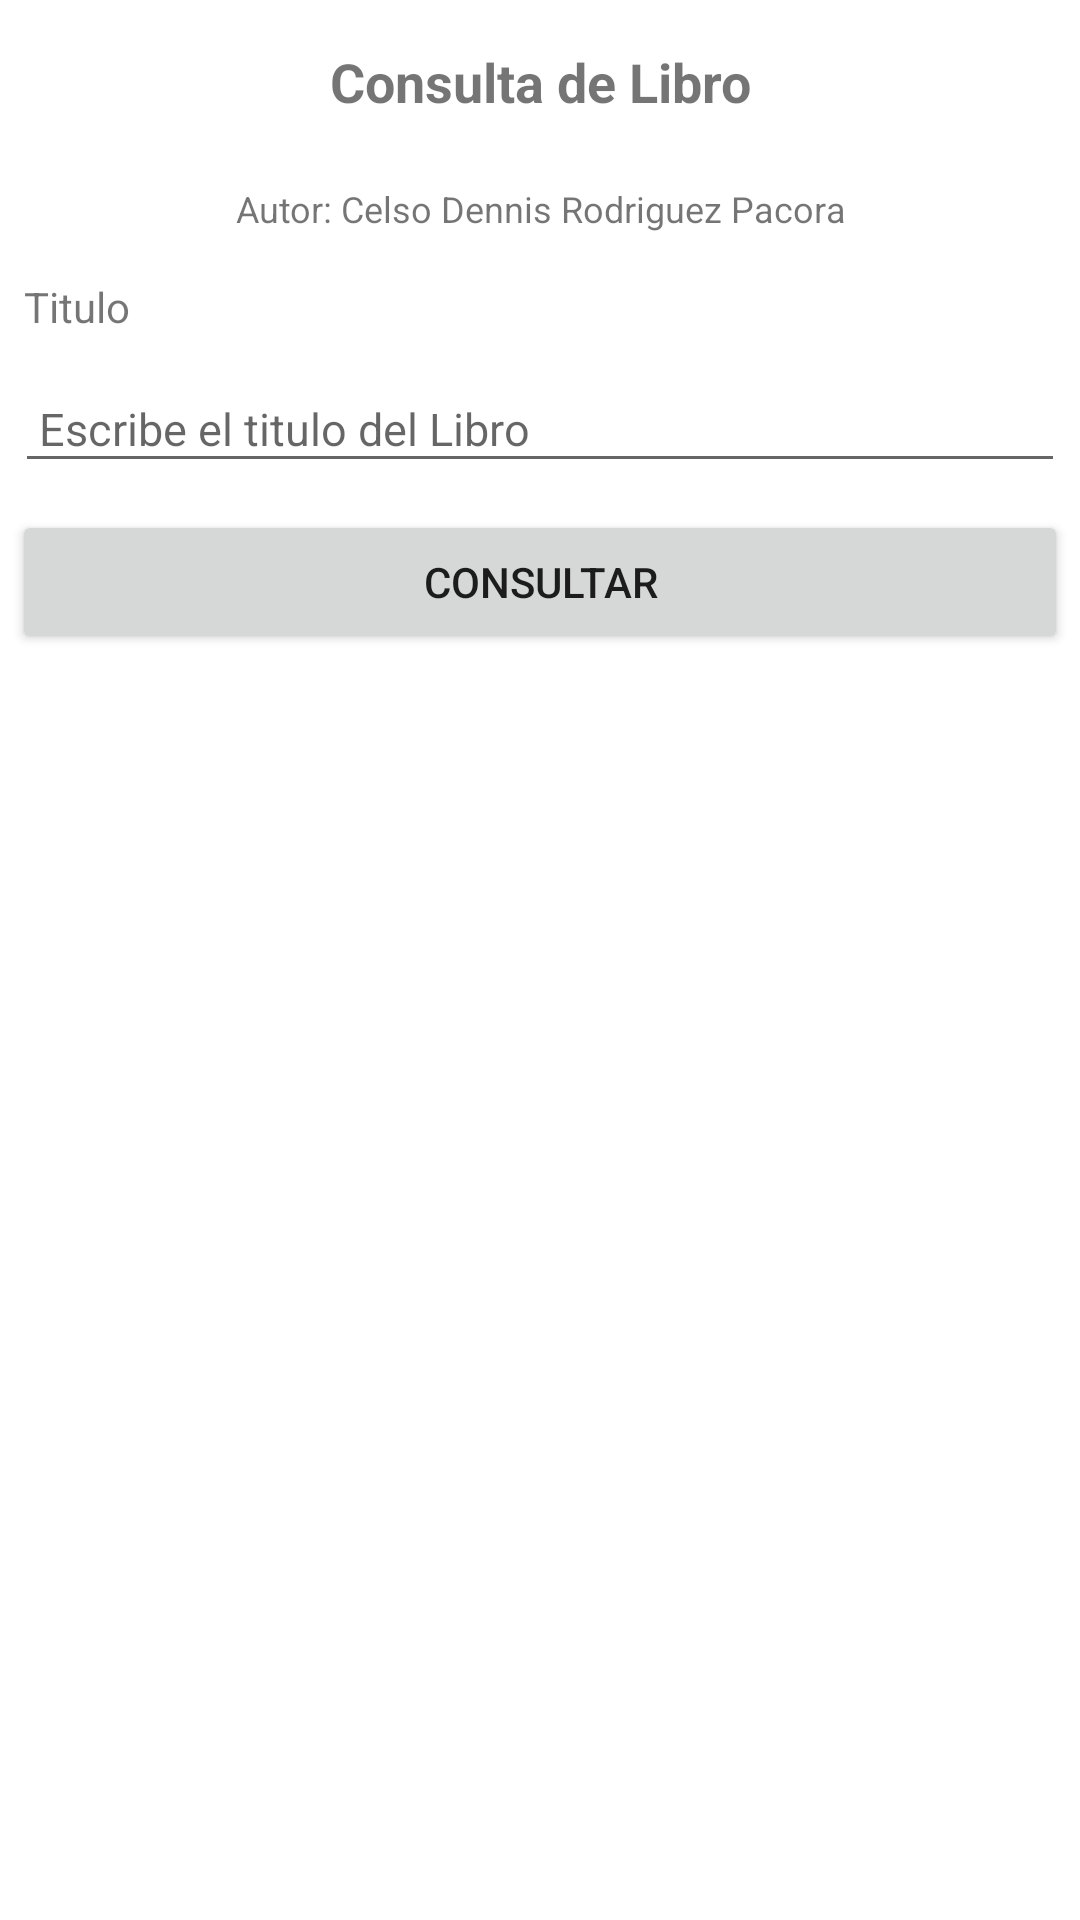

Layout XML and referenced resources for this Android screen:
<!-- AndroidManifest.xml: application theme Theme.Movil_modelo_proyecto_2022_2 -->
<!-- res/layout/activity_libro_consulta.xml -->
<?xml version="1.0" encoding="utf-8"?>
<androidx.appcompat.widget.LinearLayoutCompat xmlns:android="http://schemas.android.com/apk/res/android"
    xmlns:app="http://schemas.android.com/apk/res-auto"
    xmlns:tools="http://schemas.android.com/tools"
    android:layout_width="match_parent"
    android:layout_height="match_parent"
    tools:context=".vista.consulta.LibroConsultaActivity"
    android:orientation="vertical">

    <TextView
        android:layout_width="match_parent"
        android:layout_height="wrap_content"
        android:layout_margin="5dp"
        android:padding="10dp"
        android:text="@string/txt_consulta_de_libro"
        android:textAlignment="center"
        android:textSize="18sp"
        android:textStyle="bold" />

    <TextView
        android:layout_width="match_parent"
        android:layout_height="wrap_content"
        android:layout_margin="5dp"
        android:padding="2dp"
        android:text="Autor: Celso Dennis Rodriguez Pacora"
        android:textAlignment="center"
        android:textSize="12sp"
        android:textStyle="normal" />

    <TextView
        android:layout_width="wrap_content"
        android:layout_height="wrap_content"
        android:layout_margin="4dp"
        android:padding="4dp"
        android:text="Titulo"
        android:textAlignment="center" />

    <EditText
        android:id="@+id/txtConsultar"
        android:layout_width="match_parent"
        android:layout_height="wrap_content"
        android:layout_margin="5dp"
        android:padding="8dp"
        android:hint="Escribe el titulo del Libro"
        android:textSize="15sp"/>

    <Button
        android:id="@+id/btnConsultar"
        android:layout_width="match_parent"
        android:layout_height="wrap_content"
        android:layout_margin="4dp"
        android:padding="4dp"
        android:text="Consultar" />

    <ListView
        android:id="@+id/lstConsultaLibro"
        android:layout_width="match_parent"
        android:layout_height="wrap_content"
        android:layout_margin="4dp"
        android:padding="4dp"
        />

</androidx.appcompat.widget.LinearLayoutCompat>
<!-- resources referenced by this layout -->
<resources>
  <string name="txt_consulta_de_libro">Consulta de Libro</string>
  <style name="Theme.Movil_modelo_proyecto_2022_2" parent="Theme.MaterialComponents.DayNight.DarkActionBar">
          
          <item name="colorPrimary">@color/yellow_lakers</item>
          <item name="colorPrimaryVariant">@color/yellow_lakers</item>
          <item name="colorOnPrimary">@color/white</item>
          
          <item name="colorSecondary">@color/teal_200</item>
          <item name="colorSecondaryVariant">@color/teal_700</item>
          <item name="colorOnSecondary">@color/black</item>
          
          <item name="android:statusBarColor" tools:targetApi="l">?attr/colorPrimaryVariant</item>
          
      </style>
  <color name="yellow_lakers">#f5b326</color>
  <color name="white">#FFFFFFFF</color>
  <color name="teal_200">#FF03DAC5</color>
  <color name="teal_700">#FF018786</color>
  <color name="black">#FF000000</color>
</resources>
